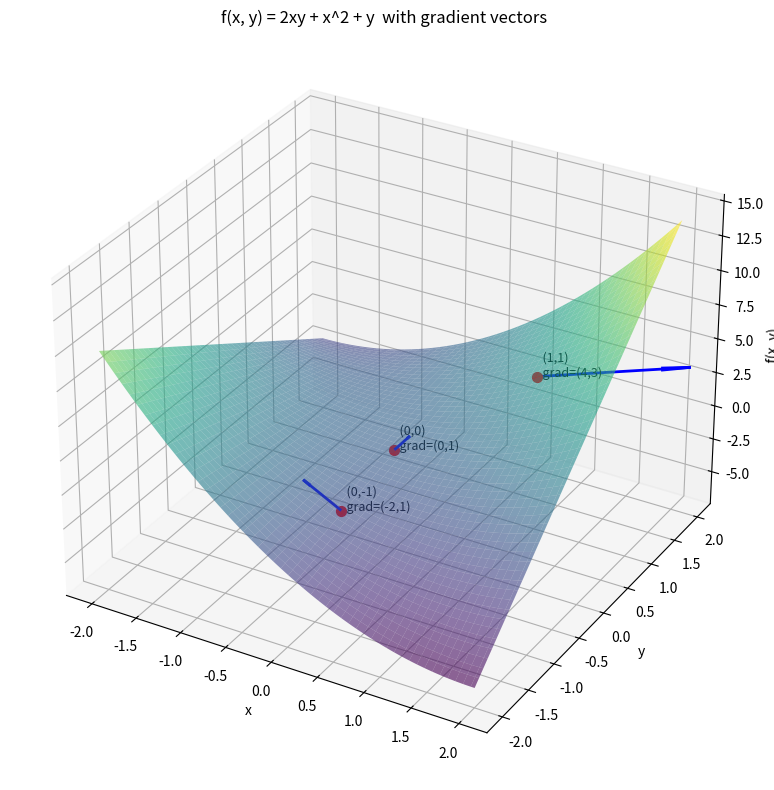

Reproduce this figure in Python.
import numpy as np
import sympy as sp
import matplotlib.pyplot as plt

## Eigenvalues and Eigenvectors
m1=np.array([[2, 0],[0, 5]])
m2=np.array([[5, 1],[4, 5]])
m3=np.array([[3, 5],[3, 1]])

eigenvalues, eigenvectors = np.linalg.eig(m3)
print("Eigenvalues:")
print(np.real_if_close(eigenvalues))
print("\nEigenvectors:")
print(np.real_if_close(eigenvectors))

### E.1
B=np.array([[1, 1],[1, -1]], dtype=complex)
A_std = np.array([[1, -1], [1,  1]], dtype=complex)
A_prime = np.linalg.inv(B) @ A_std @ B
print(np.round(A_prime, 10))

#Eigenvalues of A prime
eigvals, Z = np.linalg.eig(A_prime)
print("eigenvalues =", eigvals, "\n")
print("eigenvectors =", Z, "\n")

## A_prime_z
A_prime_z = np.linalg.inv(Z) @ A_prime @ Z
print(np.round(A_prime_z, 10))

### Part 1
v1 = np.array([-1, 1, 0])
v2 = np.array([1, 1, -2])
v3 = np.array([1, 1, 0])

x = 0.5*v1 - v2 + 2.5*v3

print(x)

"""
E.6: Verify linear independence and find the dimension of the span
for four sets of vectors/functions.
"""

print("=" * 60)
print("i. Vectors in R^3: [1,2,3], [1,0,1], [1,2,1]")
print("=" * 60)

A = np.array([[1, 1, 1],
              [2, 0, 2],
              [3, 1, 1]], dtype=float)

det_A = np.linalg.det(A)
rank_A = np.linalg.matrix_rank(A)

print(f"Matrix (vectors as columns):\n{A}")
print(f"Determinant: {det_A:.4f}")
print(f"Rank: {rank_A}")
print(f"Independent? {'Yes' if abs(det_A) > 1e-9 else 'No'}")
print(f"Dimension of span: {rank_A}\n")


print("=" * 60)
print("ii. Functions: sin(t), cos(t), cos(2t)")
print("=" * 60)

t = sp.symbols('t')
funcs = [sp.sin(t), sp.cos(t), sp.cos(2 * t)]
c1, c2, c3 = sp.symbols('c1 c2 c3')

# Method 1: force the linear combination to be zero at several points
combo = c1 * funcs[0] + c2 * funcs[1] + c3 * funcs[2]
sample_points = [0, sp.pi / 2, sp.pi]
equations = [sp.Eq(combo.subs(t, val), 0) for val in sample_points]
solution = sp.solve(equations, [c1, c2, c3])
print(f"Solving c1*sin(t)+c2*cos(t)+c3*cos(2t)=0 at sample points: {solution}")

# Method 2: Wronskian (nonzero at some point => independent)
W = sp.Matrix([[f, sp.diff(f, t), sp.diff(f, t, 2)] for f in funcs]).T
W_det = sp.simplify(W.det())
W_at_0 = W_det.subs(t, 0)
print(f"Wronskian determinant: {W_det}")
print(f"Wronskian at t=0: {W_at_0}")
independent_ii = (solution == {c1: 0, c2: 0, c3: 0}) and (W_at_0 != 0)
print(f"Independent? {'Yes' if independent_ii else 'No'}")
print(f"Dimension of span: {3 if independent_ii else 'less than 3'}\n")


print("=" * 60)
print("iii. Polynomials: 1+t, 1-t")
print("=" * 60)

g1, g2 = 1 + t, 1 - t
a, b = sp.symbols('a b')
combo3 = a * g1 + b * g2
poly = sp.Poly(combo3, t)
coeffs = poly.all_coeffs()
solution3 = sp.solve(coeffs, [a, b])

print(f"a*(1+t) + b*(1-t) = 0  =>  coefficient equations: {coeffs}")
print(f"Solving: {solution3}")
independent_iii = (solution3 == {a: 0, b: 0})
print(f"Independent? {'Yes' if independent_iii else 'No'}")
# 2 independent vectors inside the 2-dimensional space P1 span all of P1
print("Dimension of span: 2 (spans all of P1, since dim(P1) = 2)\n")


print("=" * 60)
print("iv. Vectors in R^4: [1,2,2,1], [1,0,0,1], [3,4,4,3]")
print("=" * 60)

B = np.array([[1, 1, 3],
              [2, 0, 4],
              [2, 0, 4],
              [1, 1, 3]], dtype=float)

rank_B = np.linalg.matrix_rank(B)
print(f"Matrix (vectors as columns):\n{B}")
print(f"Rank: {rank_B}  (3 vectors, but rank < 3 => dependent)")

v1 = sp.Matrix([1, 2, 2, 1])
v2 = sp.Matrix([1, 0, 0, 1])
v3 = sp.Matrix([3, 4, 4, 3])
a_, b_ = sp.symbols('a_ b_')
dependency = sp.solve(sp.Eq(a_ * v1 + b_ * v2, v3), [a_, b_])
print(f"Checking v3 = a*v1 + b*v2: solution = {dependency}")
print(f"Independent? {'No' if rank_B < 3 else 'Yes'}")
print(f"Dimension of span: {rank_B}\n")


print("=" * 60)
print("SUMMARY")
print("=" * 60)
print(f"{'Set':<6}{'Independent?':<15}{'Dim of span'}")
print(f"{'i.':<6}{'Yes':<15}{3}")
print(f"{'ii.':<6}{'Yes':<15}{3}")
print(f"{'iii.':<6}{'Yes':<15}{2}")
print(f"{'iv.':<6}{'No':<15}{2}")

# ----------------------------------------------------------------------
# Part i: symbolic gradient
# ----------------------------------------------------------------------
x, y = sp.symbols('x y')
f_sym = 2 * x * y + x ** 2 + y

df_dx = sp.diff(f_sym, x)
df_dy = sp.diff(f_sym, y)

print("f(x, y)       =", f_sym)
print("df/dx         =", df_dx)
print("df/dy         =", df_dy)
print("grad f(x, y)  = (%s, %s)" % (df_dx, df_dy))
print()

# Turn the symbolic derivatives into fast numeric functions
grad_x_func = sp.lambdify((x, y), df_dx, 'numpy')
grad_y_func = sp.lambdify((x, y), df_dy, 'numpy')
f_func = sp.lambdify((x, y), f_sym, 'numpy')

# ----------------------------------------------------------------------
# Part ii: evaluate the gradient at the three points
# ----------------------------------------------------------------------
points = [(1, 1), (0, -1), (0, 0)]

print("Gradient at requested points:")
gradients = {}
for (px, py) in points:
    gx = grad_x_func(px, py)
    gy = grad_y_func(px, py)
    gradients[(px, py)] = (gx, gy)
    print(f"  grad f({px:>2}, {py:>2}) = ({gx}, {gy})")
print()

# ----------------------------------------------------------------------
# Plot the surface
# ----------------------------------------------------------------------
X = np.linspace(-2, 2, 100)
Y = np.linspace(-2, 2, 100)
X, Y = np.meshgrid(X, Y)
Z = f_func(X, Y)

fig = plt.figure(figsize=(10, 8))
ax = fig.add_subplot(111, projection='3d')

ax.plot_surface(X, Y, Z, cmap='viridis', alpha=0.6, edgecolor='none')

# Plot each point on the surface and its gradient as a 3D arrow.
# We show the gradient (which lives in the x-y plane) as a horizontal
# arrow starting at the point on the surface, scaled for visibility.
scale = 0.3
for (px, py) in points:
    pz = f_func(px, py)
    gx, gy = gradients[(px, py)]

    # point on surface
    ax.scatter(px, py, pz, color='red', s=50)

    # gradient arrow (projected in x-y directions), drawn at surface height
    ax.quiver(px, py, pz,
              gx * scale, gy * scale, 0,
              color='blue', linewidth=2, arrow_length_ratio=0.2)

    ax.text(px, py, pz, f'  ({px},{py})\n  grad=({gx},{gy})', color='black', fontsize=9)

ax.set_xlabel('x')
ax.set_ylabel('y')
ax.set_zlabel('f(x, y)')
ax.set_title('f(x, y) = 2xy + x^2 + y  with gradient vectors')

plt.tight_layout()
plt.savefig('gradient_plot.png', dpi=150)
plt.show()
